Run: headless pygame with SDL's dummy video driver; simulated clock (each Clock.tick advances the game by its frame time, no real sleeping); random seed 0; keys injected as events and as key.get_pressed() state; mouse plan: one left click at the window centre at the start of phase 2, then a move to the lower-right quarter at the start of phase 3.
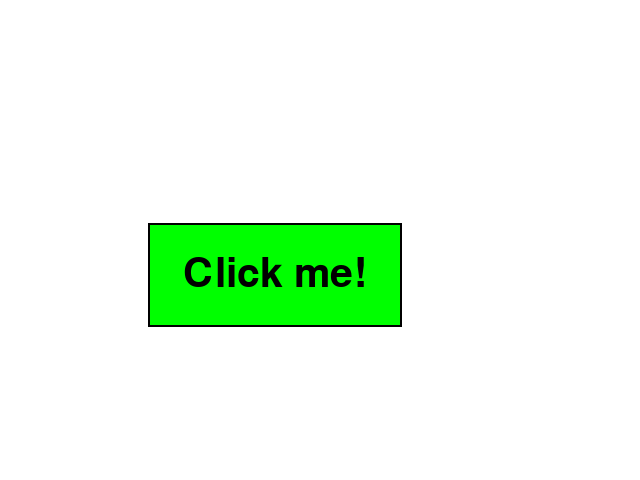
Frame 1 of 4 · flips 1–60 · no input
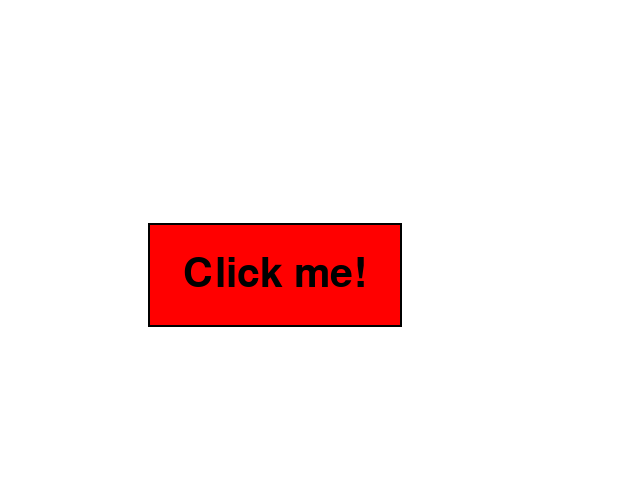
Frame 2 of 4 · flips 61–180 · clicked the window centre · tapped SPACE, RETURN · held RIGHT (→), D
Frame 3 of 4 · flips 181–300 · moved the mouse to the lower-right quarter · held DOWN (↓), S · screen same as frame 1, image omitted
Frame 4 of 4 · flips 301–420 · held LEFT (←), A, UP (↑), W · screen unchanged from frame 3, image omitted

The pygame program that drew these frames:

import pygame
import random
import sys
from pygame.locals import *

pygame.init()

# Constants for screen width and height
SCREEN_WIDTH = 640
SCREEN_HEIGHT = 480

screen = pygame.display.set_mode((SCREEN_WIDTH, SCREEN_HEIGHT))


class button():
    def __init__(self, color, x, y, width, height, text = ""):
        self.color = color
        self.x = x
        self.y = y
        self.width = width
        self.height = height
        self.text = text

    def draw(self, screen, outline = None):
        if outline:
            pygame.draw.rect(screen, outline, (self.x - 2, self.y - 2, self.width + 4, self.height + 4), 0)

        pygame.draw.rect(screen, self.color, (self.x, self.y, self.width, self.height), 0)

        if self.text != "":
            font = pygame.font.SysFont(None, 60)
            text = font.render(self.text, True, (0, 0, 0))
            screen.blit(text, (self.x + (self.width / 2 - text.get_width() / 2), self.y + (self.height / 2 - text.get_height() / 2)))

    def is_over(self, pos):
        if pos[0] > self.x and pos[0] < self.x + self.width:
            if pos[1] > self.y and pos[1] < self.y + self.height:
                return True
        return False


def main():
    # Make screen
    screen.fill((255, 255, 255))

    # Set a caption
    pygame.display.set_caption("Clicker")

    while True:
        run_game()


def run_game():

    # Test button
    green_button = button((0, 255, 0), 150, 225, 250, 100, "Click me!")

    # Variable for game loop
    running = True

    # clock to tick
    clock = pygame.time.Clock()

    while running:

        # Mouse position
        mouse_pos = pygame.mouse.get_pos()

        for event in pygame.event.get():
            if event.type == KEYDOWN:
                if event.key == K_ESCAPE:
                    running = False
                    terminate()
            elif event.type == QUIT:
                running == False
                terminate()

            if event.type == pygame.MOUSEBUTTONDOWN:
                if green_button.is_over(mouse_pos):
                    print("Button clicked")

            if event.type == MOUSEMOTION:
                if green_button.is_over(mouse_pos):
                    green_button.color = (255, 0, 0)
                else:
                    green_button.color = (0, 255, 0)

        green_button.draw(screen, (0, 0, 0))

        pygame.display.update()

def terminate():
    pygame.quit()
    sys.exit()


if __name__ == "__main__":
    main()
